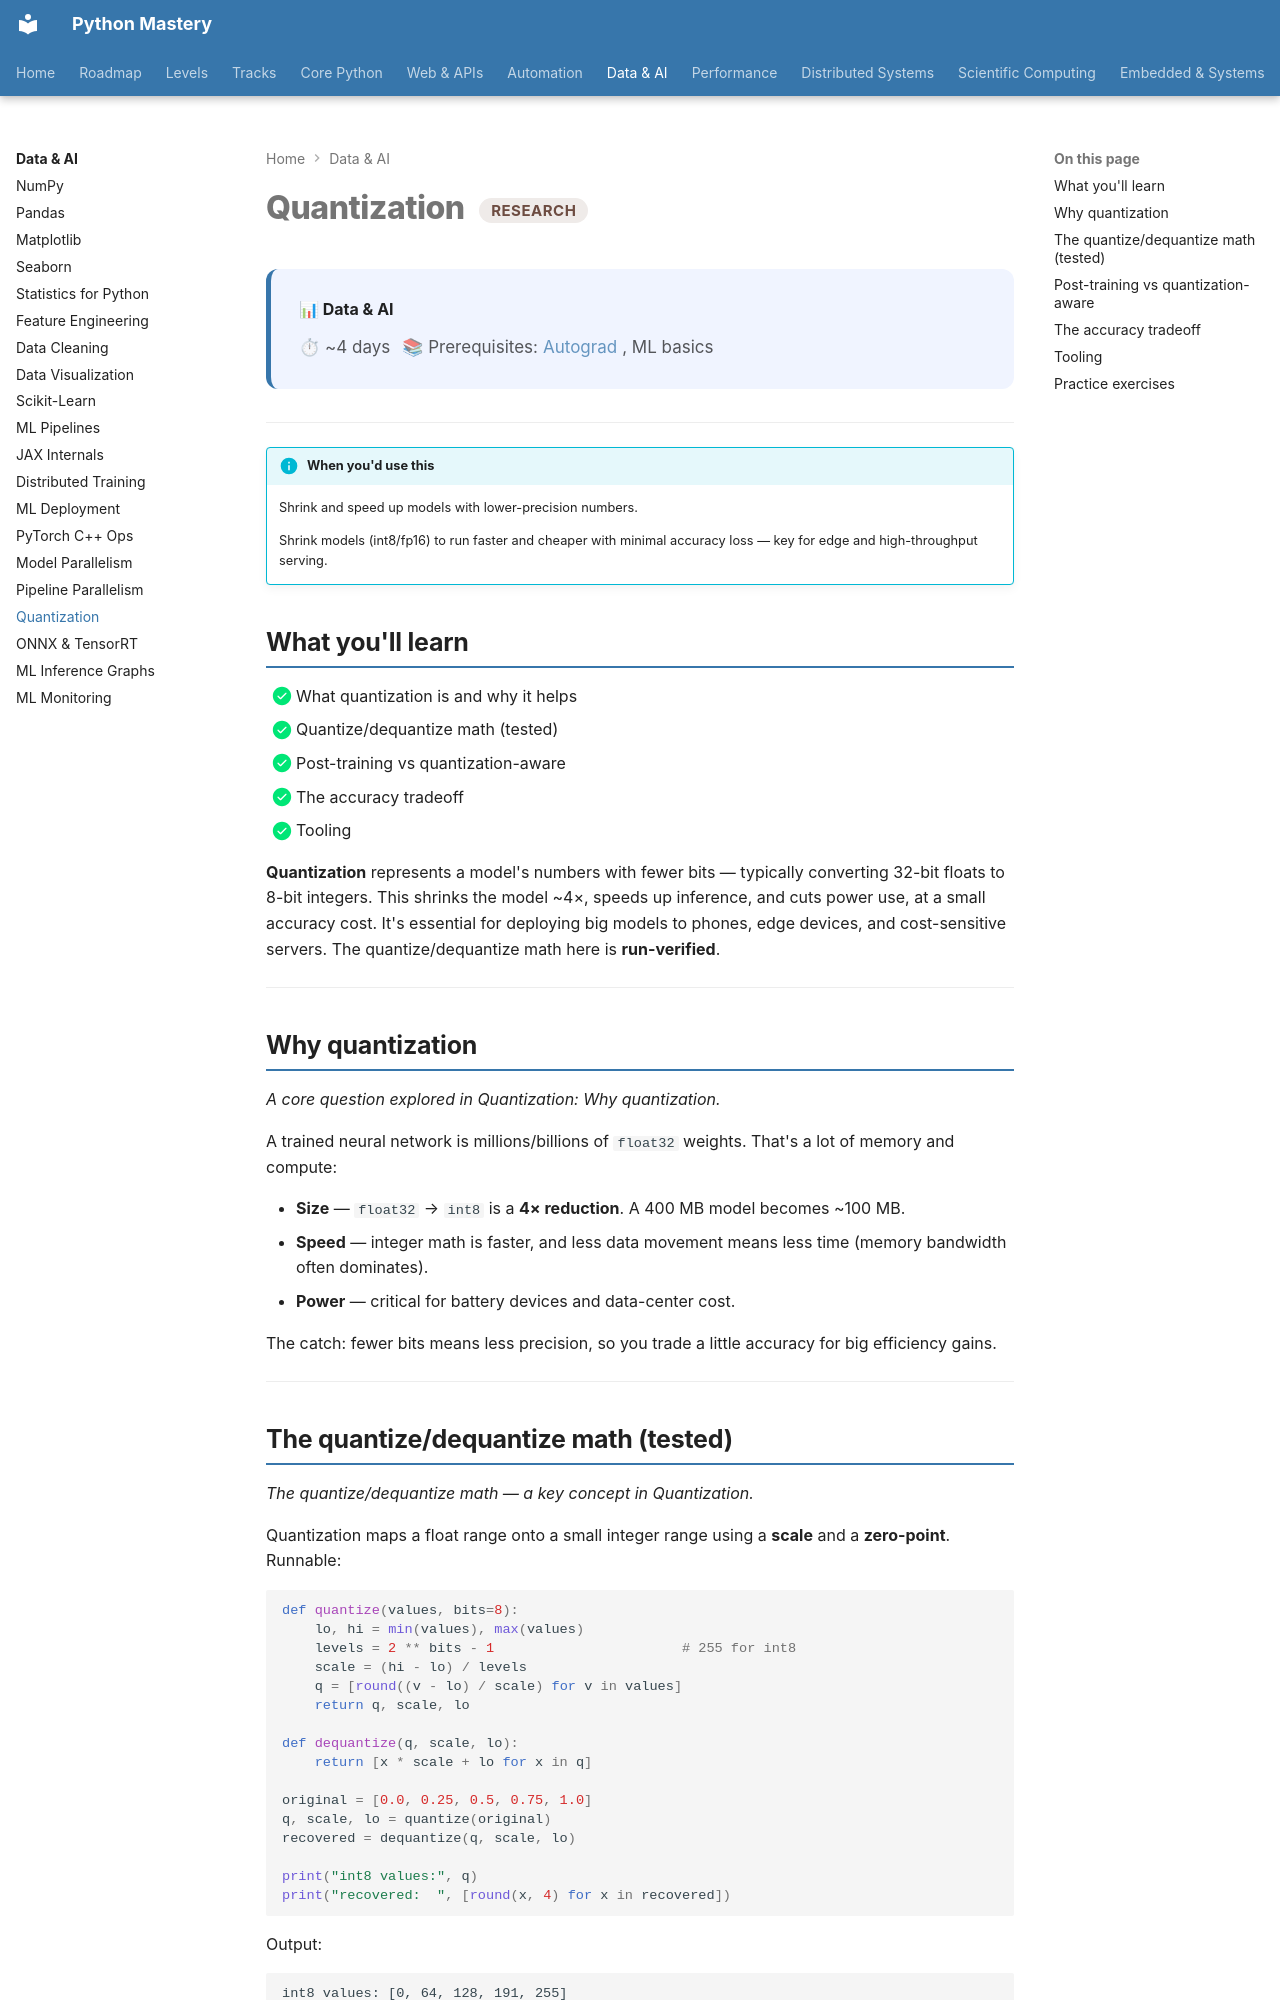

repository: SSnp75/PythonMastery-Site · page: data/research/quantization/index.html · generator: mkdocs

---
title: "Quantization"
description: Shrink and speed up models with lower-precision numbers
---

# Quantization <span class="pm-badge pm-badge-research">Research</span>

<div class="pm-topic-header">
  <strong>📊 Data & AI</strong>
  <div class="pm-topic-meta">
    <span>⏱ ~4 days</span>
    <span>📚 Prerequisites: <a href="../../scientific/custom-autograd.md">Autograd</a>, ML basics</span>
  </div>
</div>

---

!!! info "When you'd use this"
    Shrink and speed up models with lower-precision numbers.

    Shrink models (int8/fp16) to run faster and cheaper with minimal accuracy loss — key for edge and high-throughput serving.


## What you'll learn

- [x] What quantization is and why it helps
- [x] Quantize/dequantize math (tested)
- [x] Post-training vs quantization-aware
- [x] The accuracy tradeoff
- [x] Tooling

**Quantization** represents a model's numbers with fewer bits — typically converting 32-bit floats to 8-bit integers. This shrinks the model ~4×, speeds up inference, and cuts power use, at a small accuracy cost. It's essential for deploying big models to phones, edge devices, and cost-sensitive servers. The quantize/dequantize math here is **run-verified**.

---

## Why quantization

*A core question explored in Quantization: Why quantization.*

A trained neural network is millions/billions of `float32` weights. That's a lot of memory and compute:

- **Size** — `float32` → `int8` is a **4× reduction**. A 400 MB model becomes ~100 MB.
- **Speed** — integer math is faster, and less data movement means less time (memory bandwidth often dominates).
- **Power** — critical for battery devices and data-center cost.

The catch: fewer bits means less precision, so you trade a little accuracy for big efficiency gains.

---
